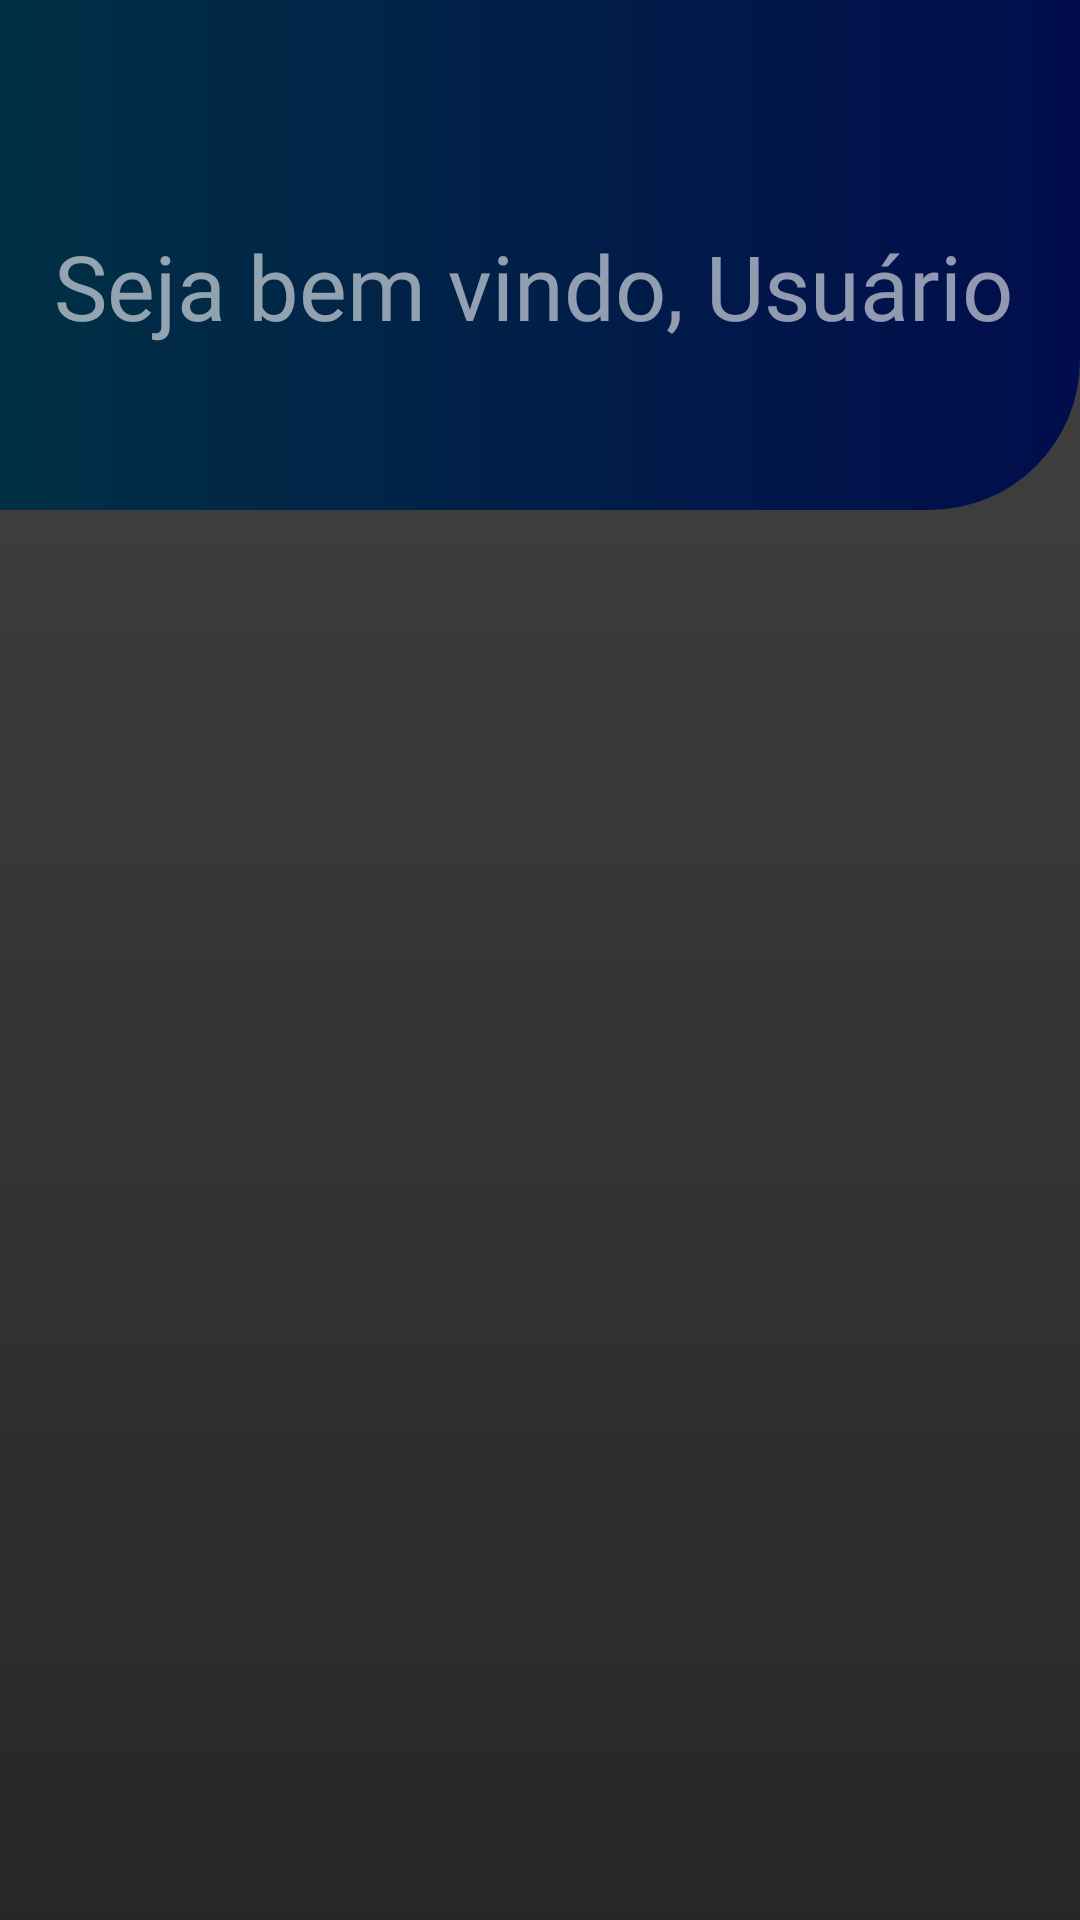

This screen was rendered from an Android layout file. Write that file and the resources it references.
<!-- AndroidManifest.xml: application theme Theme.RodsRpg -->
<!-- res/layout/activity_funcions.xml -->
<?xml version="1.0" encoding="utf-8"?>
<androidx.constraintlayout.widget.ConstraintLayout xmlns:android="http://schemas.android.com/apk/res/android"
    xmlns:app="http://schemas.android.com/apk/res-auto"
    xmlns:tools="http://schemas.android.com/tools"
    android:layout_width="match_parent"
    android:layout_height="match_parent"
    android:background="@drawable/gradient_characterselect"
    tools:context=".Funcions"
    android:id="@+id/home_screen">

    <LinearLayout
        android:id="@+id/ll_username"
        android:layout_width="0dp"
        android:layout_height="170dp"
        android:background="@drawable/gradient"
        app:layout_constraintEnd_toEndOf="parent"
        app:layout_constraintStart_toStartOf="parent"
        app:layout_constraintTop_toTopOf="parent">

        <TextView
            android:id="@+id/default_welcome"
            android:layout_width="wrap_content"
            android:layout_height="wrap_content"
            android:layout_marginStart="18dp"
            android:layout_marginTop="75dp"
            android:fontFamily="@font/montserrat"
            android:text="Seja bem vindo, Usuário"
            android:textColor="@color/transparentwhite"
            android:textSize="30sp" />

    </LinearLayout>

    <androidx.viewpager2.widget.ViewPager2
        android:id="@+id/slider_principal"
        android:layout_width="match_parent"
        android:layout_height="375dp"
        app:layout_constraintTop_toBottomOf="@id/ll_username"
        android:layout_marginLeft="12dp"
        android:layout_marginRight="12dp"
        android:layout_marginTop="20dp"
        android:paddingEnd="70dp"
        android:paddingStart="70dp"/>




</androidx.constraintlayout.widget.ConstraintLayout>
<!-- resources referenced by this layout -->
<resources>
  <color name="transparentwhite">#92FFFFFF</color>
  <!-- drawable gradient (drawable) -->
  <?xml version="1.0" encoding="utf-8"?>
  <shape xmlns:android="http://schemas.android.com/apk/res/android"
      android:shape="rectangle">
      <corners android:bottomRightRadius="50dp" />
      <gradient
          android:startColor="#013045"
          android:endColor="#010D4C" />
  </shape>
  <!-- drawable gradient_characterselect (drawable) -->
  <?xml version="1.0" encoding="utf-8"?>
  <shape xmlns:android="http://schemas.android.com/apk/res/android"
      android:shape="rectangle">
      <gradient
          android:endColor="#E62F302F"
          android:startColor="#EB151515"
          android:angle="90" />
  </shape>
  <style name="Theme.RodsRpg" parent="Theme.MaterialComponents.DayNight.DarkActionBar">
          
          <item name="colorPrimary">@color/purple_500</item>
          <item name="colorPrimaryVariant">@color/purple_700</item>
          <item name="colorOnPrimary">@color/white</item>
          
          <item name="colorSecondary">@color/teal_200</item>
          <item name="colorSecondaryVariant">@color/teal_700</item>
          <item name="colorOnSecondary">@color/black</item>
          
          <item name="android:statusBarColor" tools:targetApi="l">?attr/colorPrimaryVariant</item>
          
      </style>
  <color name="purple_500">#FF6200EE</color>
  <color name="purple_700">#FF3700B3</color>
  <color name="white">#FFFFFFFF</color>
  <color name="teal_200">#FF03DAC5</color>
  <color name="teal_700">#FF018786</color>
  <color name="black">#FF000000</color>
</resources>
